Photos from the image-classification dataset "dataset-custom" in the GitHub repository amolvyas-6/DL-EL. Its 2 classes are: normal road, potholes.

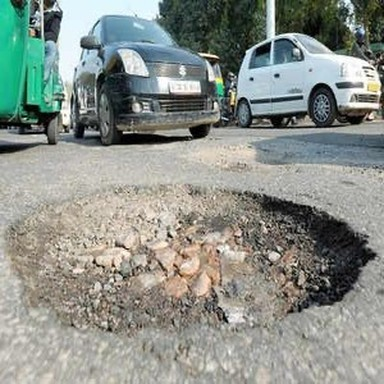
Label: potholes

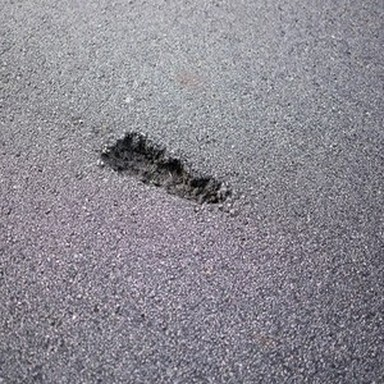
Label: potholes

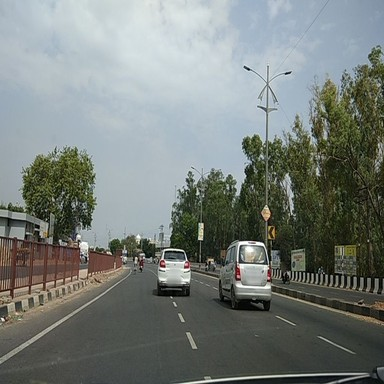
Label: normal road

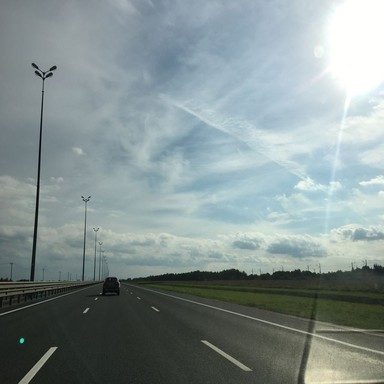
Label: normal road

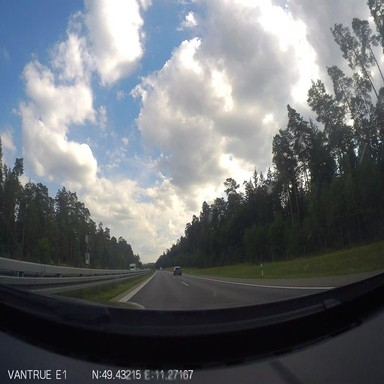
Label: normal road

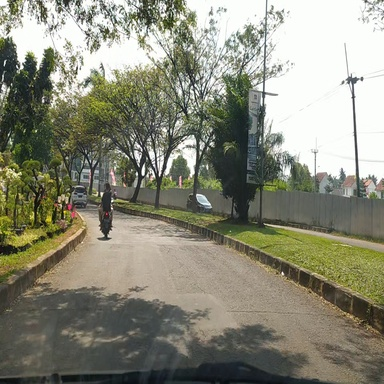
Label: normal road
